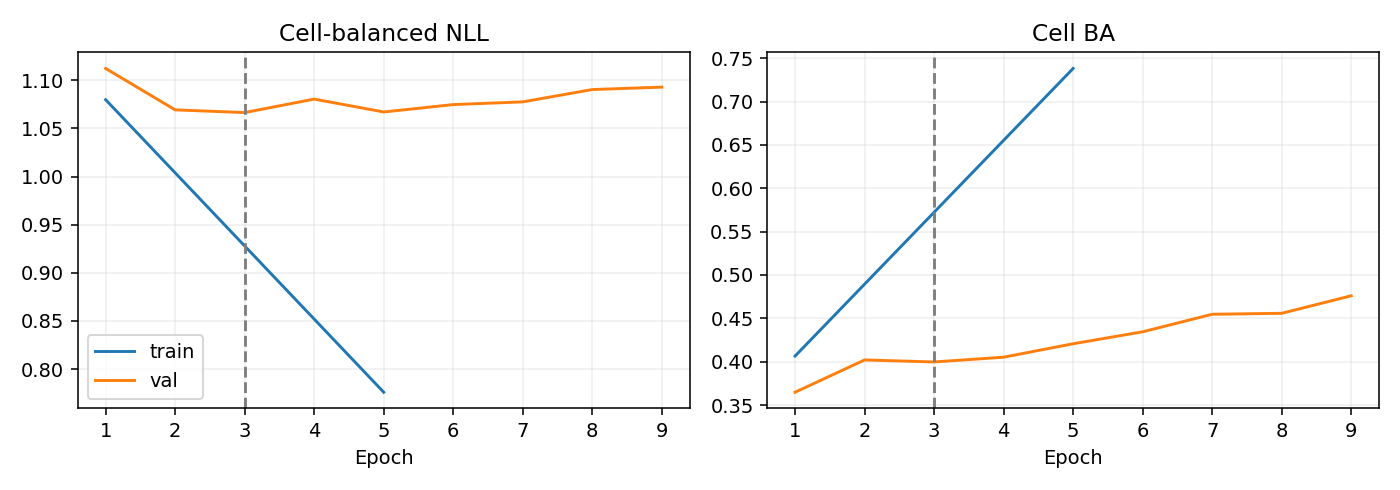

Source data for this figure (header and first rows):
epoch, optimization_ce, train_nll, train_ba, val_nll, val_ba
1, 1.148, 1.08, 0.4064, 1.112, 0.3648
2, 1.046, , , 1.069, 0.402
3, 0.96, , , 1.066, 0.3997
4, 0.8863, , , 1.08, 0.4052
5, 0.8038, 0.7759, 0.7381, 1.067, 0.4207
6, 0.7517, , , 1.075, 0.4344
7, 0.6743, , , 1.078, 0.4547
8, 0.5923, , , 1.09, 0.4558
9, 0.5354, , , 1.093, 0.476
